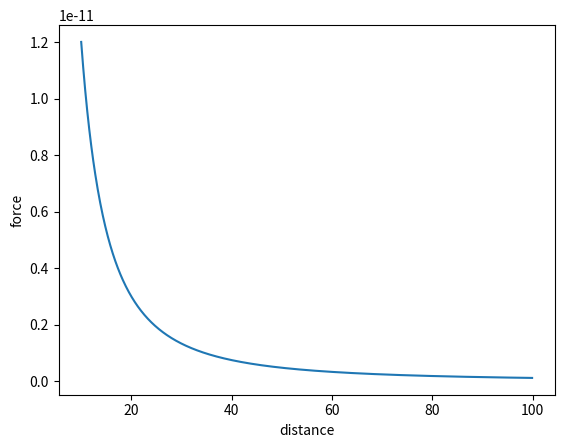

Recreate this plot in Python.
import matplotlib.pyplot as plt
import numpy as np

G = 6.674*(10**-11)
m = 2
M = 9

def f(r):
    return G*(m*M)/(r**2)

r = np.arange(10,100,0.1)
plt.plot(r,f(r))
plt.xlabel('distance')
plt.ylabel('force')
plt.show()
